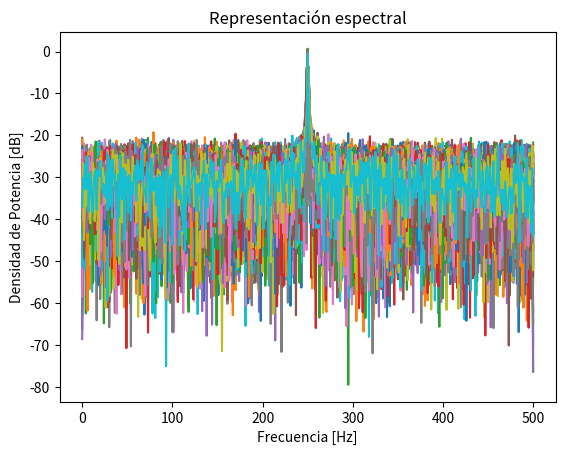
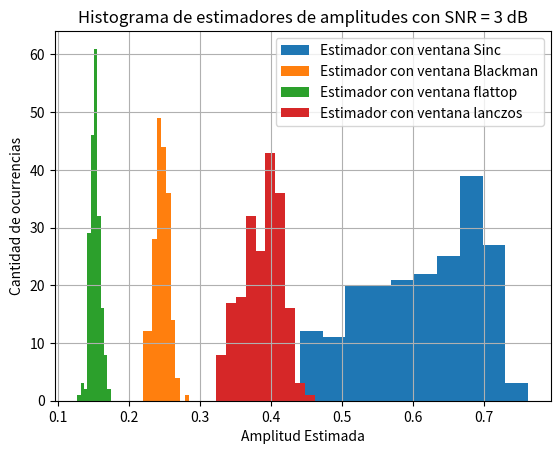
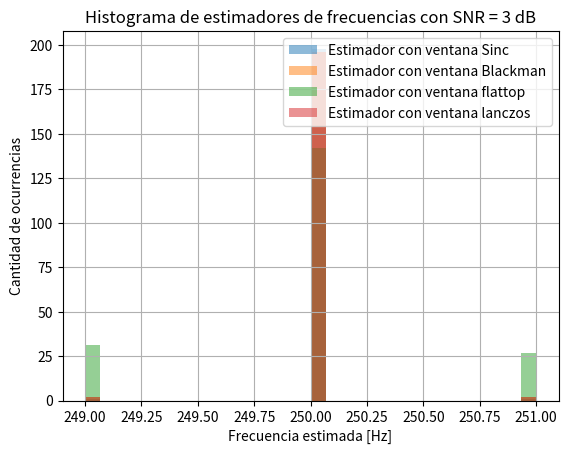

Reproduce these figures in Python, in order.
#%% módulos y funciones a importar
import numpy as np
import matplotlib.pyplot as plt
import scipy.signal.windows as windows
import pandas as pd

#%% Datos de la simulación

R = 200 #Realizaciones
N = 1000 # cantidad de muestras
fs =  1000 # frecuencia de muestreo (Hz)
SNR = 3 #dB, piso de ruido

#%%

ts = 1/fs # tiempo de muestreo
df = fs/N # resolución espectral

tt = np.linspace (0, (N-1)*ts, N).reshape((N,1)) #vector de tiempo
ff = np.linspace(0, (N-1)*df, N) #Grilla de sampleo frecuencial

#generacion de la señal senoidal
tt = np.tile(tt, (1,R))

fr = np.random.uniform(-1/2,1/2, size = (1,R))
fr = np.reshape(fr, (1,R))

omega_0 = fs/4 #Mitad de banda digital
omega_1 = omega_0 +  fr * df #como luego lo usamos para el sesgo, multiplicamos por 2pi dentro del seno


a1 = np.sqrt(2)
xx = a1 * np.sin(2*np.pi*omega_1*tt) 
#El A1 lo usamos para normalizar

#%% Genero Ruido

pot_ruido = 10**(-SNR/10) #Como se define esto?

# ff = np.arange(0, 1, 1/1000).reshape((1000,1))
# ff = np.repeat(tt, 200, axis = 1)
nn = np.random.normal(0,np.sqrt(pot_ruido),(N,R)) #señal de ruido analogico, le doy el tamaño de xx

#%%
ss = xx+nn #Señal mas ruido

#%%
blackmanharris = windows.blackmanharris(N).reshape(N,1) # Reshape para multiplicar por la matriz ss
flattop = windows.flattop(N).reshape(N,1)
lanczos = windows.lanczos(N).reshape(N,1)

#Multiplico por la ventana
ssblackman = ss * blackmanharris
ssflattop = ss * flattop
sslanczos = ss * lanczos

#%% FFT, respuesta en frecuencia
ft_sinc = 1/N*np.fft.fft(ss, axis = 0) #es como multiplicar por uno el sinc
ft_blackman = 1/N*np.fft.fft(ssblackman, axis = 0)
ft_flattop = 1/N*np.fft.fft(ssflattop, axis = 0)
ft_lanczos = 1/N*np.fft.fft(sslanczos, axis = 0)

bfrec = ff <= fs/2

#plt.plot(ff[bfrec], 10* np.log10(2*np.abs(ft_blackman[bfrec])**2)) 
#plt.plot(ff[bfrec], 10* np.log10(2*np.abs(ft_flattop[bfrec])**2)) 
#plt.plot(ff[bfrec], 10* np.log10(2*np.abs(ft_lanczos[bfrec])**2))
plt.plot(ff[bfrec], 10* np.log10(2*np.abs(ft_sinc[bfrec])**2)) 
plt.ylabel('Densidad de Potencia [dB]')
plt.xlabel('Frecuencia [Hz]')
plt.title("Representación espectral")
axes_hdl = plt.gca()

## Estimadores de a para cada ventana
# Tomo una feta en N/4 (250) donde tengo el pulso para ver el histograma
est_a_sinc = np.abs(ft_sinc [N//4,:])
est_a_blackman = np.abs(ft_blackman [N//4,:])
est_a_flattop = np.abs(ft_flattop [N//4,:])
est_a_lanczos = np.abs(ft_lanczos [N//4,:])

#%% Histograma de amplitudes
plt.figure()
bins = 10
plt.hist(est_a_sinc.flatten(), bins=bins, label = "Estimador con ventana Sinc")
plt.hist(est_a_blackman.flatten(), bins=bins, label = "Estimador con ventana Blackman")
plt.hist(est_a_flattop.flatten(), bins=bins, label = "Estimador con ventana flattop")
plt.hist(est_a_lanczos.flatten(), bins=bins, label = "Estimador con ventana lanczos")
plt.legend()
plt.grid("on")

plt.xlabel("Amplitud Estimada")
plt.ylabel("Cantidad de ocurrencias")
plt.title(f"Histograma de estimadores de amplitudes con SNR = {SNR} dB" )

#Cada ventana concentra distinto la energía 

#%% Estimadores de omega para cada ventana

ftabs_sinc = np.abs(ft_sinc[:N//2, :])
ftabs_blackman = np.abs(ft_blackman[:N//2, :])
ftabs_flattop = np.abs(ft_flattop[:N//2, :])
ftabs_lanczos = np.abs(ft_lanczos[:N//2, :])

est_omega_sinc = np.argmax(ftabs_sinc, axis = 0) * df
est_omega_blackman = np.argmax(ftabs_blackman, axis = 0) * df
est_omega_flattop = np.argmax(ftabs_flattop, axis = 0) * df
est_omega_lanczos = np.argmax(ftabs_lanczos, axis = 0) * df

#%% Histograma de frecuencias
plt.figure()
bins = 30
plt.hist(est_omega_sinc.flatten(), bins=bins, label = "Estimador con ventana Sinc", alpha=0.5)
plt.hist(est_omega_blackman.flatten(), bins=bins, label = "Estimador con ventana Blackman", alpha=0.5)
plt.hist(est_omega_flattop.flatten(), bins=bins, label = "Estimador con ventana flattop", alpha=0.5)
plt.hist(est_omega_lanczos.flatten(), bins=bins, label = "Estimador con ventana lanczos", alpha=0.5)
plt.legend()
plt.grid("on")

plt.xlabel("Frecuencia estimada [Hz]")
plt.ylabel("Cantidad de ocurrencias")
plt.title(f"Histograma de estimadores de frecuencias con SNR = {SNR} dB" )

#%% Sesgo y varianza de los estimadores de aplitud

esperanza_a_sinc = np.mean(est_a_sinc)
esperanza_a_blackman = np.mean(est_a_blackman)
esperanza_a_flattop = np.mean(est_a_flattop)
esperanza_a_lanczos = np.mean(est_a_lanczos)

sesgo_a_sinc = esperanza_a_sinc - a1 #siendo a1 el valor real, no el estimado
sesgo_a_blackman = esperanza_a_blackman - a1
sesgo_a_flattop = esperanza_a_flattop - a1
sesgo_a_lanczos = esperanza_a_lanczos - a1

varianza_a_sinc = np.var(est_a_sinc)
varianza_a_blackman = np.var(est_a_blackman)
varianza_a_flattop = np.var(est_a_flattop)
varianza_a_lanczos = np.var(est_a_lanczos)

## Sesgo y varianza de los estimadores de frecuencia espectral

esperanza_o_sinc = np.mean(est_omega_sinc)
esperanza_o_blackman = np.mean(est_omega_blackman)
esperanza_o_flattop = np.mean(est_omega_flattop)
esperanza_o_lanczos = np.mean(est_omega_lanczos)

sesgo_o_sinc = esperanza_o_sinc - omega_0 #siendo omega_1 el valor real, no el estimado
sesgo_o_blackman = esperanza_o_blackman - omega_0
sesgo_o_flattop = esperanza_o_flattop - omega_0
sesgo_o_lanczos = esperanza_o_lanczos - omega_0

varianza_o_sinc = np.var(est_omega_sinc)
varianza_o_blackman = np.var(est_omega_blackman)
varianza_o_flattop = np.var(est_omega_flattop)
varianza_o_lanczos = np.var(est_omega_lanczos)
#%% Tabla de resultados
 #Importe una libreria llamada pandas la cual resulta muy util para este tipo de tablas

# Crear la tabla con tus valores (reemplazá con tus propios datos si es necesario)
tabla_resultados = pd.DataFrame({
    "Ventana": ["Sinc", "Blackman", "Flattop", "Lanczos"],
    "Sesgo A1": [sesgo_a_sinc, sesgo_a_blackman, sesgo_a_flattop, sesgo_a_lanczos],
    "Varianza A1": [varianza_a_sinc, varianza_a_blackman, varianza_a_flattop, varianza_a_lanczos],
    "Sesgo Ω1": [sesgo_o_sinc, sesgo_o_blackman, sesgo_o_flattop, sesgo_o_lanczos],
    "Varianza Ω1": [varianza_o_sinc, varianza_o_blackman, varianza_o_flattop, varianza_o_lanczos]
})

# Redondear para mejorar la estética
tabla_resultados = tabla_resultados.round(6)

# Crear la figura y los ejes
fig, ax = plt.subplots(figsize=(10, 3))
ax.axis('off')  # Ocultar los ejes

# Dibujar la tabla
tabla = ax.table(cellText=tabla_resultados.values,
                 colLabels=tabla_resultados.columns,
                 cellLoc='center',
                 loc='center')

tabla.scale(1.2, 1.5)  # Escalar tabla para mejor legibilidad

# Título de la tabla
plt.title(f"Sesgo y Varianza de Estimadores con SNR {SNR} dB", fontsize=14, pad=20)

plt.tight_layout()
plt.show()


